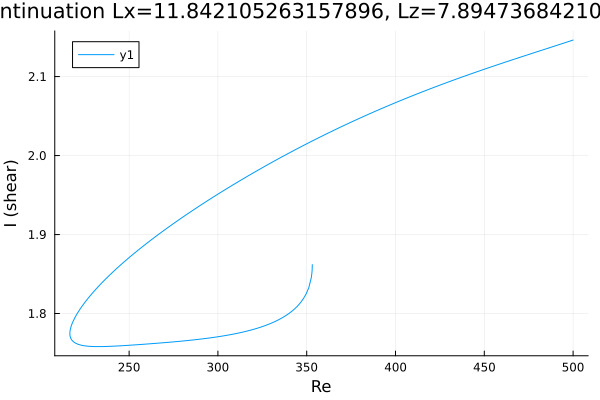

Data behind this chart, as committed beside it:
Re, shear
353.1, 1.862
353.1, 1.862
353.1, 1.862
353.1, 1.862
353.1, 1.862
353.1, 1.862
353.1, 1.862
353.1, 1.862
353.1, 1.861
353.1, 1.861
353.1, 1.861
353.1, 1.855
352.9, 1.851
352.6, 1.845
351.2, 1.833
349.8, 1.825
348.3, 1.82
346.9, 1.815
345.5, 1.811
344.1, 1.808
342.7, 1.805
341.3, 1.802
339.9, 1.8
338.4, 1.798
337, 1.796
335.6, 1.794
334.2, 1.792
332.8, 1.791
331.4, 1.789
330, 1.788
328.5, 1.786
327.1, 1.785
325.7, 1.784
324.3, 1.783
322.9, 1.782
321.5, 1.781
320.1, 1.78
318.6, 1.779
317.2, 1.778
315.8, 1.777
314.4, 1.777
313, 1.776
311.6, 1.775
310.2, 1.775
308.7, 1.774
307.3, 1.773
305.9, 1.773
304.5, 1.772
303.1, 1.772
301.7, 1.771
300.3, 1.771
298.8, 1.77
297.4, 1.77
296, 1.769
294.6, 1.769
293.2, 1.768
291.8, 1.768
290.4, 1.768
288.9, 1.767
287.5, 1.767
... 318 more rows
